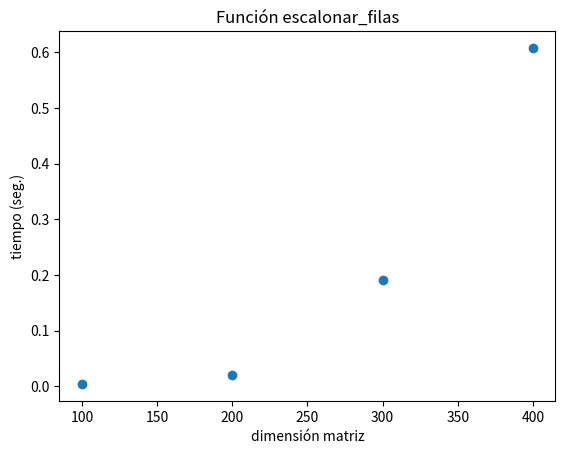

Write the Python code that produced this figure.
import numpy as np

def escalonar_filas(M):
    """ 
        Retorna la Matriz Escalonada por Filas 
    """
    A = np.copy(M)
    if (issubclass(A.dtype.type, np.integer)):
        A = A.astype(float)

    # Si A no tiene filas o columnas, ya esta escalonada
    f, c = A.shape
    if f == 0 or c == 0:
        return A

    # buscamos primer elemento no nulo de la primera columna
    i = 0
    
    while i < f and A[i,0] == 0:
        i += 1

    if i == f:
        # si todos los elementos de la primera columna son ceros
        # escalonamos filas desde la segunda columna
        B = escalonar_filas(A[:,1:])
        
        # y volvemos a agregar la primera columna de zeros
        return np.block([A[:,:1], B])


    # intercambiamos filas i <-> 0, pues el primer cero aparece en la fila i
    if i > 0:
        A[[0,i],:] = A[[i,0],:]

    # PASO DE TRIANGULACION GAUSSIANA:
    # a las filas subsiguientes les restamos un multiplo de la primera
    A[1:,:] -= (A[0,:] / A[0,0]) * A[1:,0:1]

    # escalonamos desde la segunda fila y segunda columna en adelante
    B = escalonar_filas(A[1:,1:])

    # reconstruimos la matriz por bloques adosando a B la primera fila 
    # y la primera columna (de ceros)
    return np.block([ [A[:1,:]], [ A[1:,:1], B] ])

# esto es para resolver la practica 1
A = np.array([[1j,-(1+1j),0],[1,-2,1],[1,2j,-1]])
print(A)

print(escalonar_filas(A))

A = np.array([[2,-1+1j,0,1],[-1,3,-3j,5]])
print(A)

print(escalonar_filas(A))

print(escalonar_filas(A))

# OJO... puede hacer algunas operaciones de cambios de fila!
A = np.array([[1,2,3,4], [1,2,3,4],[5,6,7,8],[9,10,11,12]])
print(A)

print(escalonar_filas(A))

A = np.array([[5,3,11],[15,9,33],[20,12,44]])
print(escalonar_filas(A))

A = np.array([[5,3,11],[15,9,33],[20,12,55]])
print(escalonar_filas(A))

import time

# Matrices con numeros aleatorios
A = np.random.rand(10,10)
print(A)

A = np.random.rand(100,100)
start = time.time()
B = escalonar_filas(A)
end = time.time()
t1 = end - start
print(t1)

A = np.random.rand(200,200)
start = time.time()
B = escalonar_filas(A)
end = time.time()
t2 = end - start
print(t2)

A = np.random.rand(300,300)
start = time.time()
B = escalonar_filas(A)
end = time.time()
t3 = end - start
print(t3)

A = np.random.rand(400,400)
start = time.time()
B = escalonar_filas(A)
end = time.time()
t4 = end - start
print(t4)

import matplotlib.pyplot as plt
x = np.array([100, 200, 300, 400])
t = np.array([t1, t2, t3, t4])
plt.title("Función escalonar_filas")
plt.xlabel("dimensión matriz")
plt.ylabel("tiempo (seg.)")
plt.scatter(x,t)

